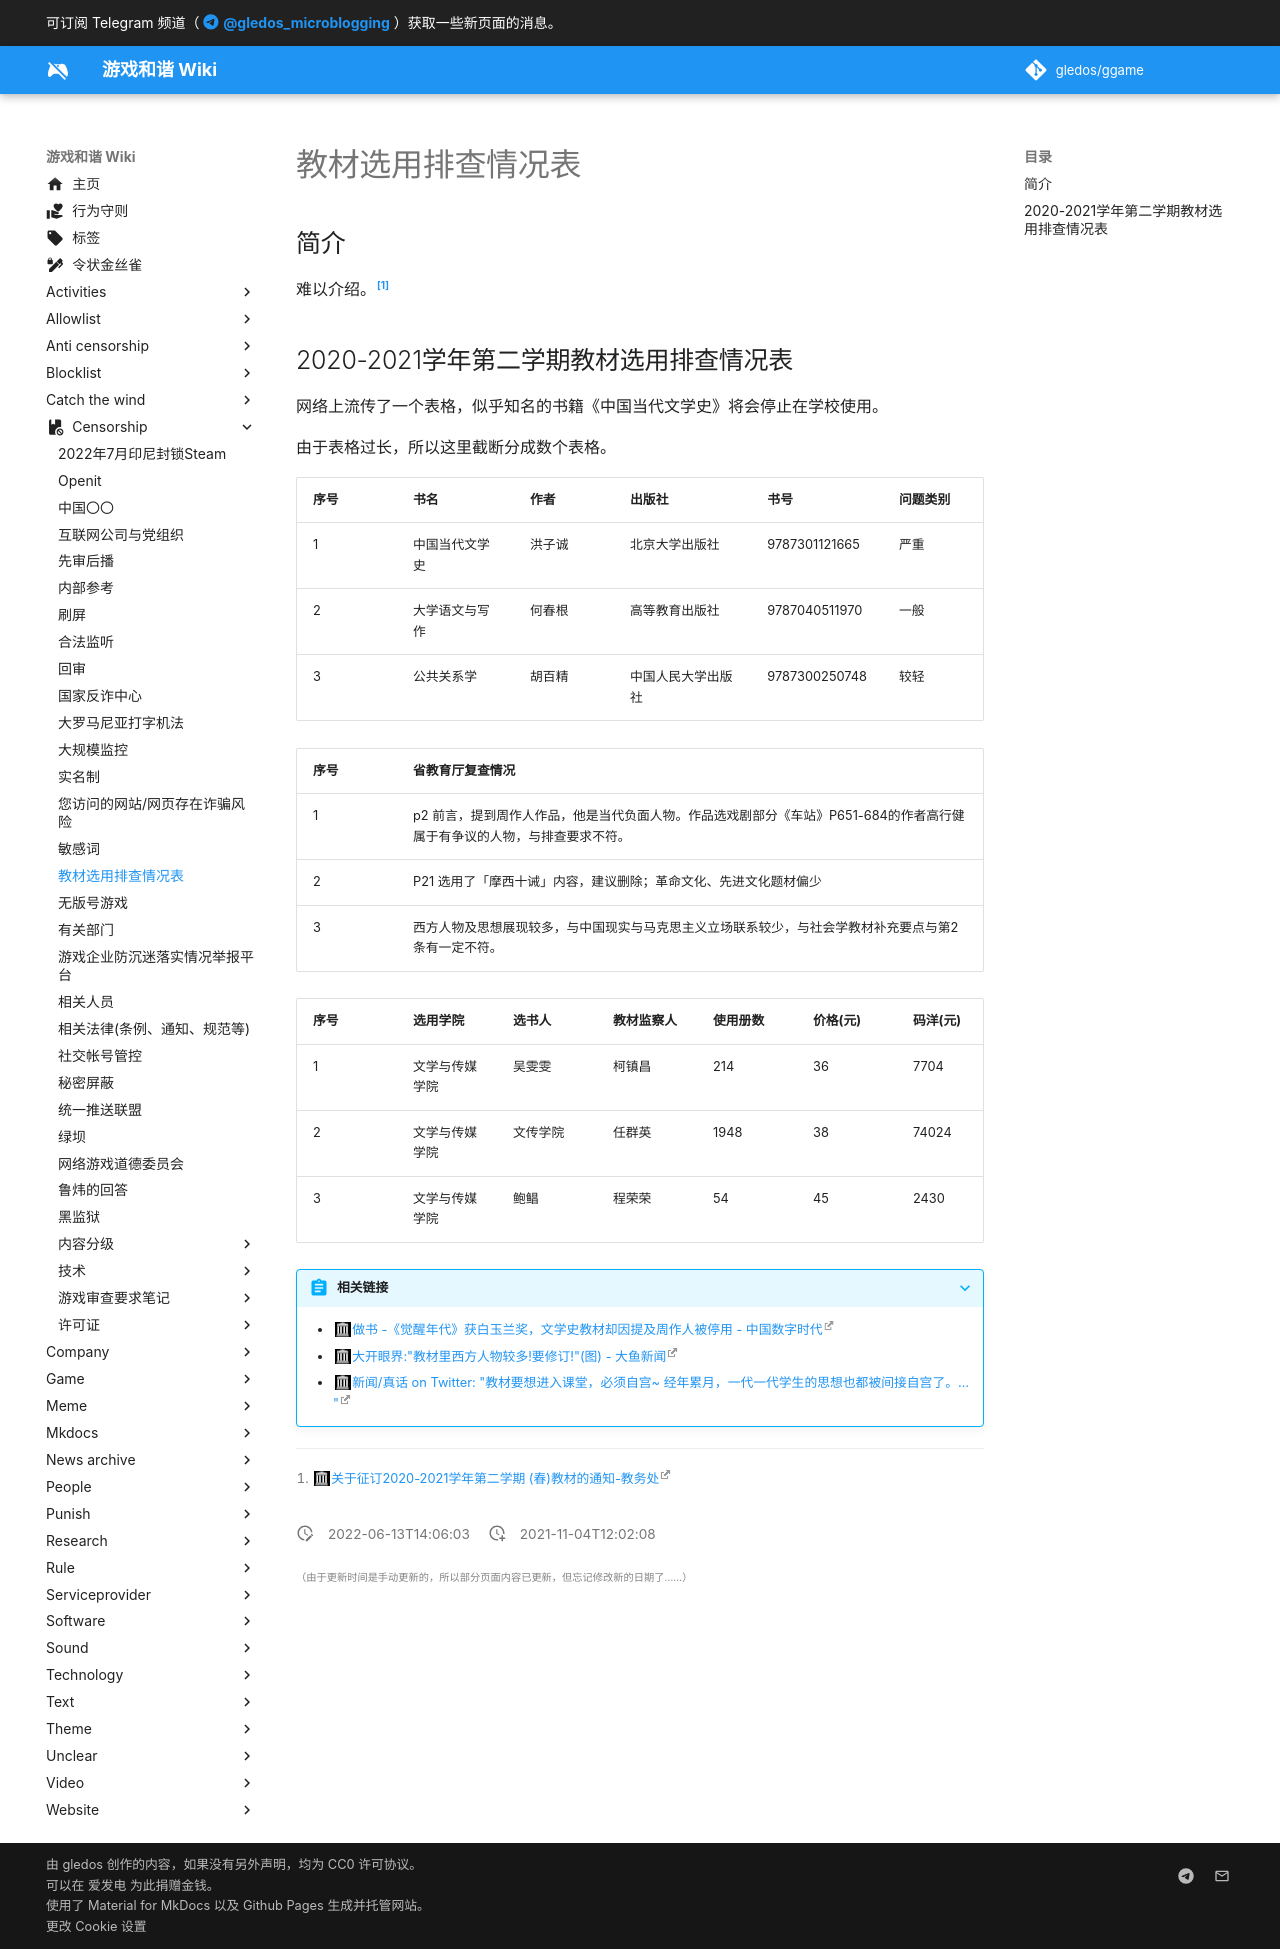

repository: gledos/ggame · page: censorship/教材选用排查情况表.html · generator: mkdocs

---
title: 教材选用排查情况表
description:
published: true
date: "2022-06-13T14:06:03"
特殊标签标记: #无标签
editor: markdown
dateCreated: "2021-11-04T12:02:08"
---

## 简介

难以介绍。[^6755]

[^6755]: [关于征订2020-2021学年第二学期 (春)教材的通知-教务处](https://web.archive.org/web/20211104035310/https://jwc.sqnu.edu.cn/info/1007/6755.htm)

## 2020-2021学年第二学期教材选用排查情况表

网络上流传了一个表格，似乎知名的书籍《中国当代文学史》将会停止在学校使用。

由于表格过长，所以这里截断分成数个表格。

| 序号 | 书名           | 作者   | 出版社             | 书号          | 问题类别 |
| ---- | -------------- | ------ | ------------------ | ------------- | -------- |
| 1    | 中国当代文学史 | 洪子诚 | 北京大学出版社     | 9787301121665 | 严重     |
| 2    | 大学语文与写作 | 何春根 | 高等教育出版社     | 9787040511970 | 一般     |
| 3    | 公共关系学     | 胡百精 | 中国人民大学出版社 | 9787300250748 | 较轻     |

| 序号 | 省教育厅复查情况                                                                                                        |
| ---- | ----------------------------------------------------------------------------------------------------------------------- |
| 1    | p2 前言，提到周作人作品，他是当代负面人物。作品选戏剧部分《车站》P651-684的作者高行健属于有争议的人物，与排查要求不符。 |
| 2    | P21 选用了「摩西十诫」内容，建议删除；革命文化、先进文化题材偏少                                                        |
| 3    | 西方人物及思想展现较多，与中国现实与马克思主义立场联系较少，与社会学教材补充要点与第2 条有一定不符。                    |

| 序号 | 选用学院       | 选书人   | 教材监察人 | 使用册数 | 价格(元) | 码洋(元) | 使用班级           | 处置要求     |
| ---- | -------------- | -------- | ---------- | -------- | -------- | -------- | ------------------ | ------------ |
| 1    | 文学与传媒学院 | 吴雯雯   | 柯镇昌     | 214      | 36       | 7704     | 文传A1821-24       | 坚决停用     |
| 2    | 文学与传媒学院 | 文传学院 | 任群英     | 1948     | 38       | 74024    | 护理A1911-12、后略 | 立即进行整改 |
| 3    | 文学与传媒学院 | 鲍鲳     | 程荣荣     | 54       | 45       | 2430     | 文传B1911          | 及时进行修订 |

<!-- 完整表格
| 序号 | 书名           | 作者   | 出版社             | 书号          | 问题类别 | 省教育厅复查情况                                                                                                        | 选用学院       | 选书人   | 教材监察人 | 使用册数 | 价格(元) | 码洋(元) | 使用班级           | 处置要求     |
| ---- | -------------- | ------ | ------------------ | ------------- | -------- | ----------------------------------------------------------------------------------------------------------------------- | -------------- | -------- | ---------- | -------- | -------- | -------- | ------------------ | ------------ |
| 1    | 中国当代文学史 | 洪子诚 | 北京大学出版社     | 9787301121665 | 严重     | p2 前言，提到周作人作品，他是当代负面人物。作品选戏剧部分《车站》P651-684的作者高行健属于有争议的人物，与排查要求不符。 | 文学与传媒学院 | 吴雯雯   | 柯镇昌     | 214      | 36       | 7704     | 文传A1821-24       | 坚决停用     |
| 2    | 大学语文与写作 | 何春根 | 高等教育出版社     | 9787040511970 | 一般     | P21 选用了「摩西十诫」内容，建议删除；革命文化、先进文化题材偏少                                                        | 文学与传媒学院 | 文传学院 | 任群英     | 1948     | 38       | 74024    | 护理A1911-12、后略 | 立即进行整改 |
| 3    | 公共关系学     | 胡百精 | 中国人民大学出版社 | 9787300250748 | 较轻     | 西方人物及思想展现较多，与中国现实与马克思主义立场联系较少，与社会学教材补充要点与第2 条有一定不符。                    | 文学与传媒学院 | 鲍鲳     | 程荣荣     | 54       | 45       | 2430     | 文传B1911          | 及时进行修订 |
-->

> [!abstract]+ 相关链接
> + [做书 -《觉醒年代》获白玉兰奖，文学史教材却因提及周作人被停用 - 中国数字时代](https://web.archive.org/web/20210709151716/https://chinadigitaltimes.net/chinese/667108.html)
> + [大开眼界:"教材里西方人物较多!要修订!"(图) - 大鱼新闻](https://web.archive.org/web/20211104052353/https://dayu.news/news/110206/)
> + [新闻/真话 on Twitter: "教材要想进入课堂，必须自宫~ 经年累月，一代一代学生的思想也都被间接自宫了。… "](https://web.archive.org/web/20210611221427/https://twitter.com/TuCaoFakeNews/status/1403468105095868417)
